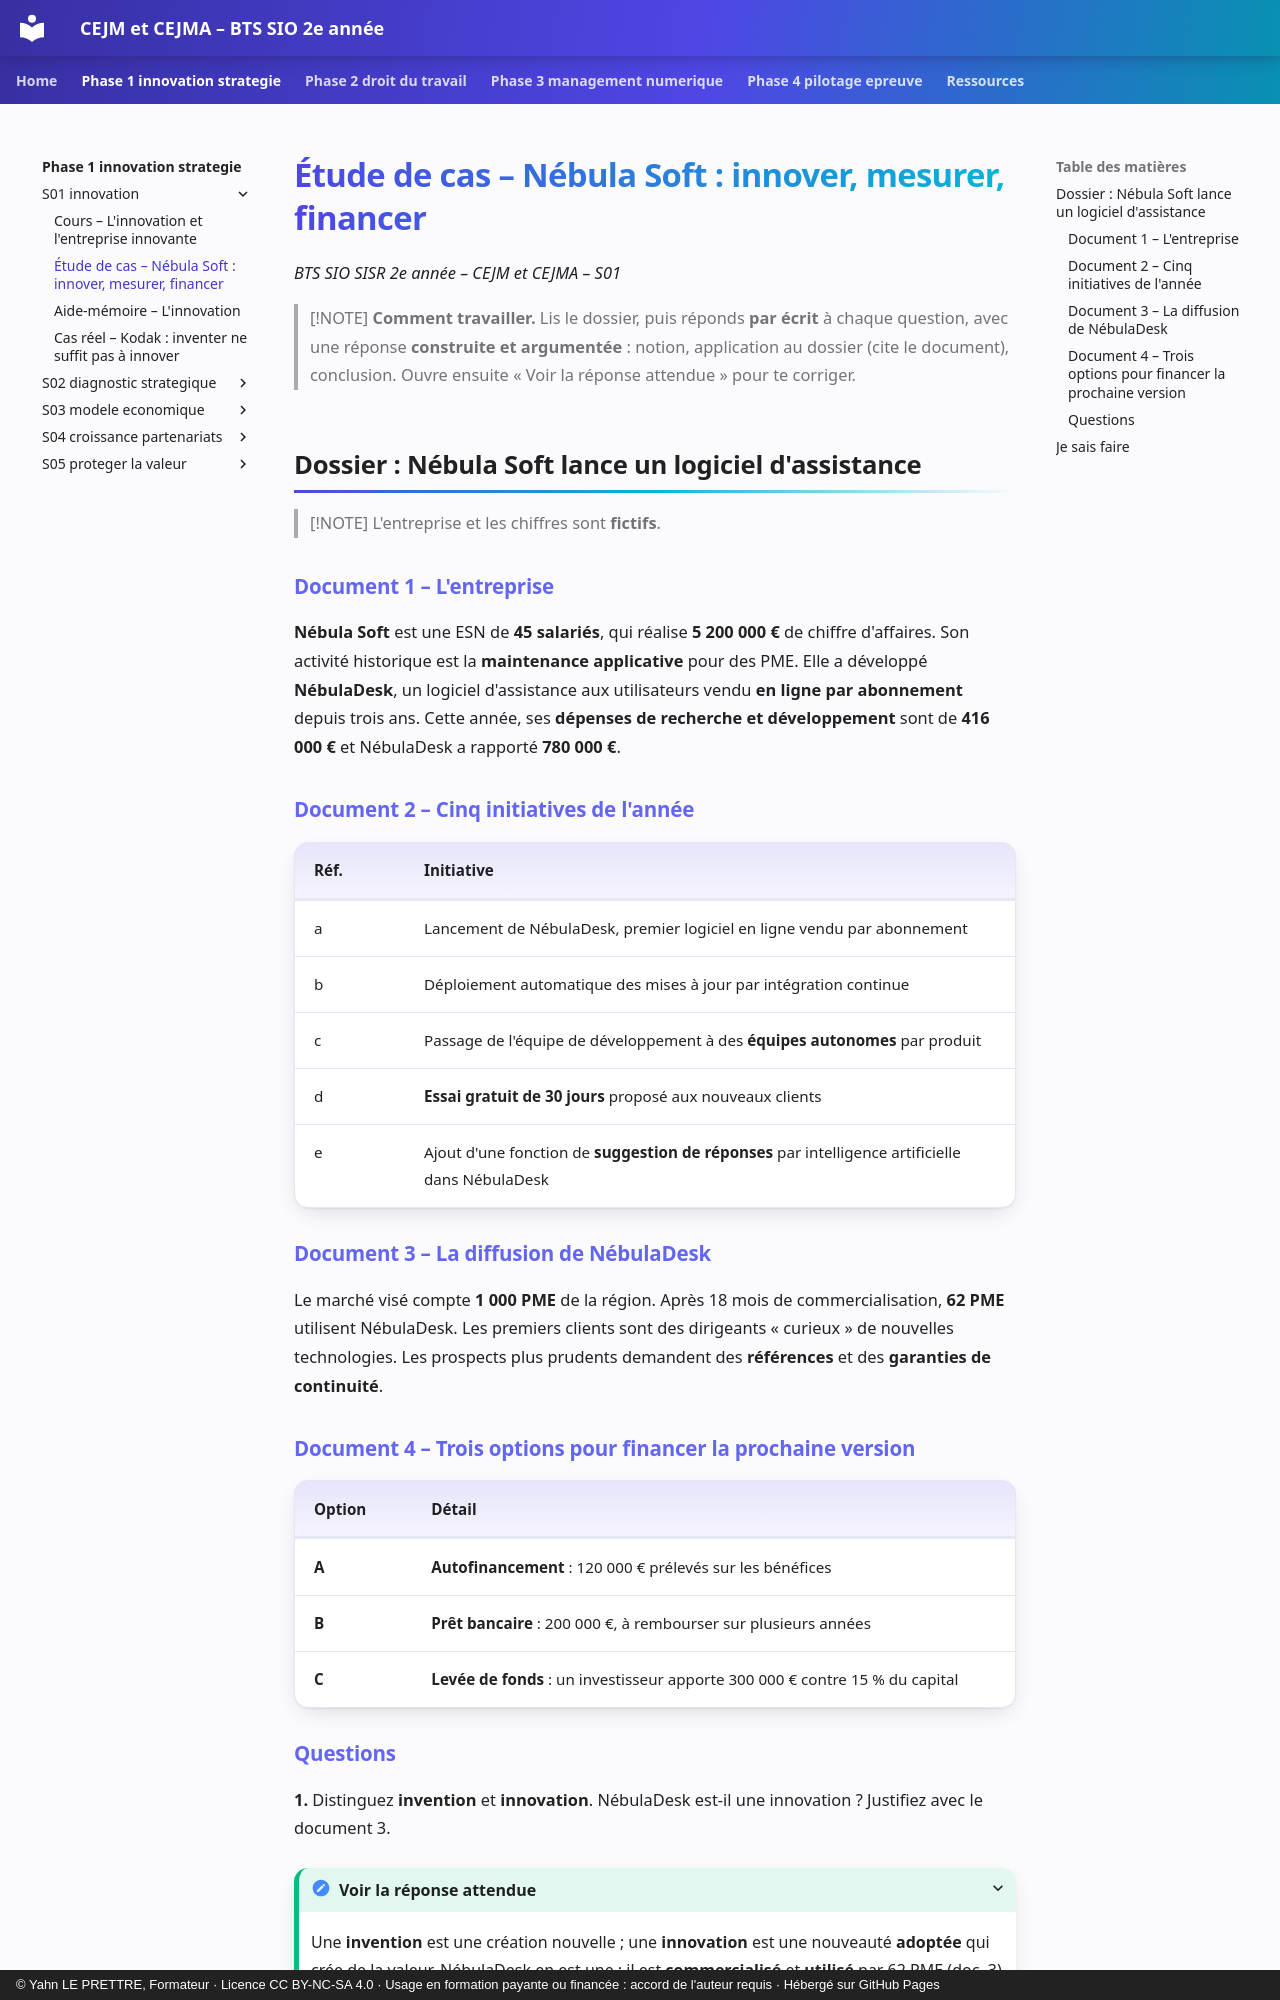

repository: YahnLP/bts2-sio-sisr-cejma · page: phase-1-innovation-strategie/S01-innovation/02-etude-de-cas/index.html · generator: mkdocs · copyright: © Yahn LE PRETTRE, Formateur · Licence CC BY-NC-SA 4.0 · Usage en formation payante ou financée : accord de l'auteur requis · Hébergé sur GitHub Pages

# Étude de cas – Nébula Soft : innover, mesurer, financer

*BTS SIO SISR 2e année – CEJM et CEJMA – S01*

> [!NOTE]
> **Comment travailler.** Lis le dossier, puis réponds **par écrit** à chaque question, avec une réponse **construite et argumentée** : notion, application au dossier (cite le document), conclusion. Ouvre ensuite « Voir la réponse attendue » pour te corriger.

## Dossier : Nébula Soft lance un logiciel d'assistance

> [!NOTE]
> L'entreprise et les chiffres sont **fictifs**.

### Document 1 – L'entreprise

**Nébula Soft** est une ESN de **45 salariés**, qui réalise **5 200 000 €** de chiffre d'affaires. Son activité historique est la **maintenance applicative** pour des PME. Elle a développé **NébulaDesk**, un logiciel d'assistance aux utilisateurs vendu **en ligne par abonnement** depuis trois ans. Cette année, ses **dépenses de recherche et développement** sont de **416 000 €** et NébulaDesk a rapporté **780 000 €**.

### Document 2 – Cinq initiatives de l'année

| Réf. | Initiative |
|---|---|
| a | Lancement de NébulaDesk, premier logiciel en ligne vendu par abonnement |
| b | Déploiement automatique des mises à jour par intégration continue |
| c | Passage de l'équipe de développement à des **équipes autonomes** par produit |
| d | **Essai gratuit de 30 jours** proposé aux nouveaux clients |
| e | Ajout d'une fonction de **suggestion de réponses** par intelligence artificielle dans NébulaDesk |

### Document 3 – La diffusion de NébulaDesk

Le marché visé compte **1 000 PME** de la région. Après 18 mois de commercialisation, **62 PME** utilisent NébulaDesk. Les premiers clients sont des dirigeants « curieux » de nouvelles technologies. Les prospects plus prudents demandent des **références** et des **garanties de continuité**.

### Document 4 – Trois options pour financer la prochaine version

| Option | Détail |
|---|---|
| **A** | **Autofinancement** : 120 000 € prélevés sur les bénéfices |
| **B** | **Prêt bancaire** : 200 000 €, à rembourser sur plusieurs années |
| **C** | **Levée de fonds** : un investisseur apporte 300 000 € contre 15 % du capital |
